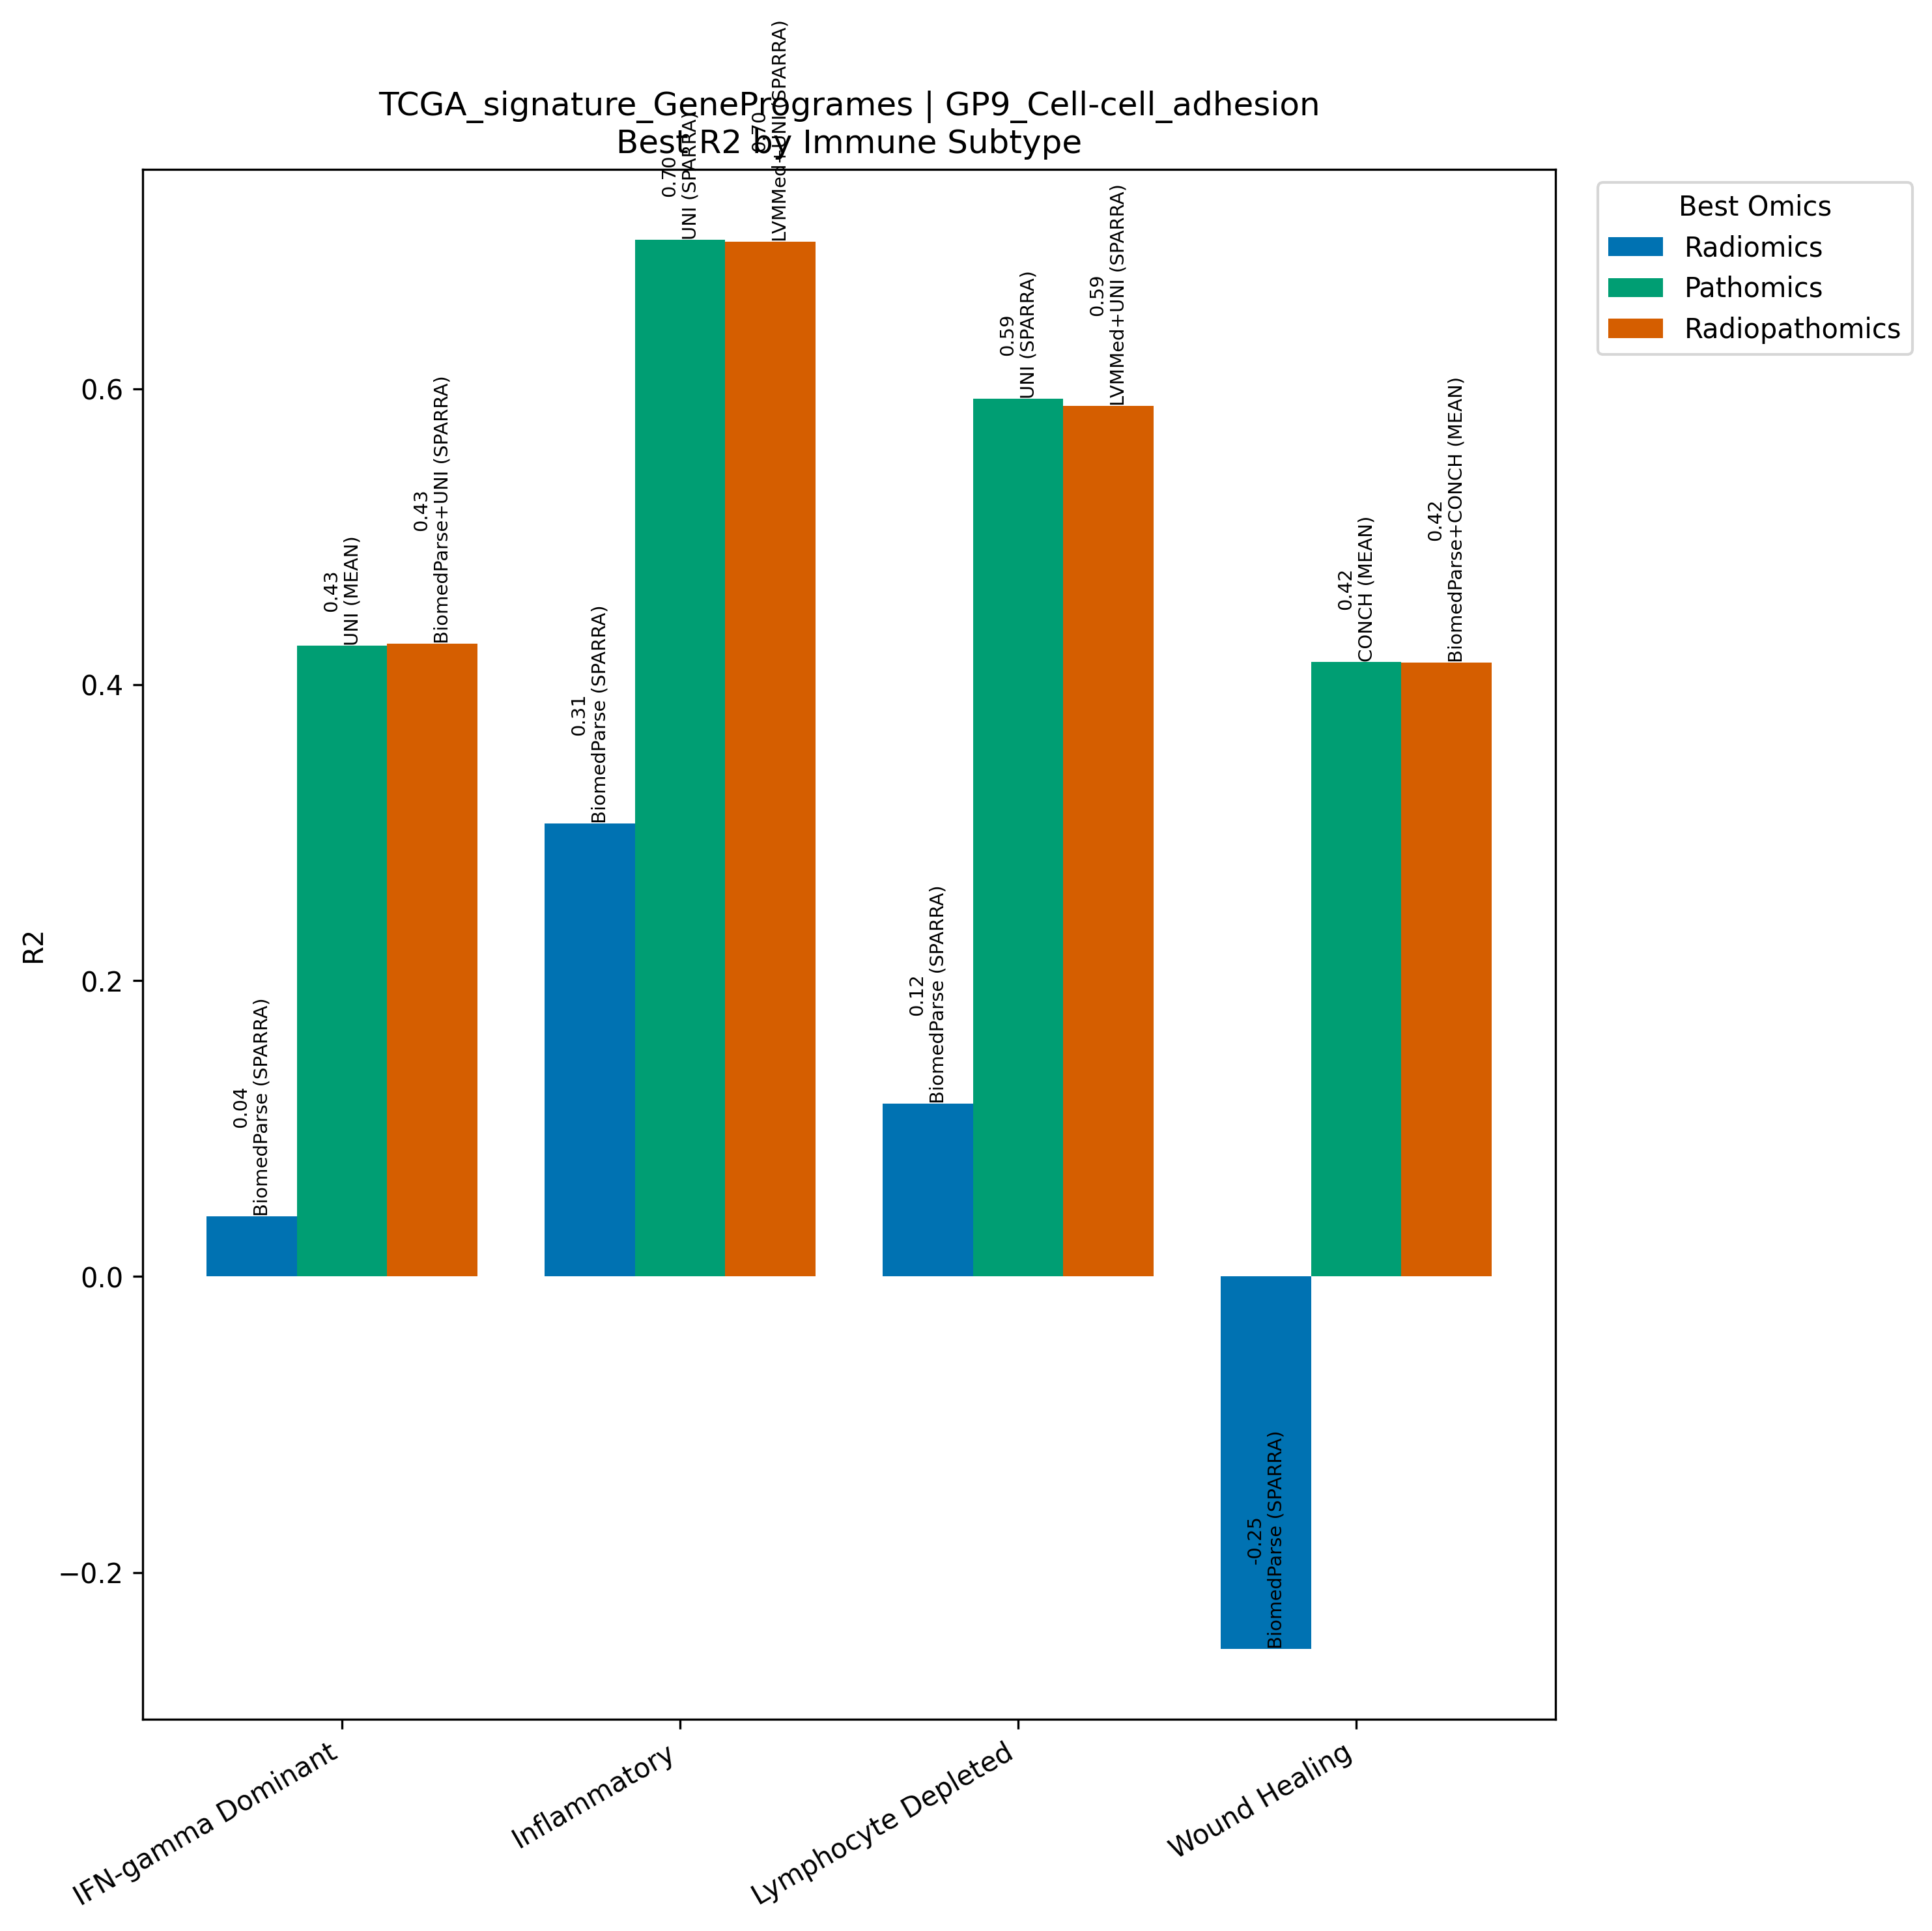

Source data for this figure (header and first rows):
Model, Omics, Subtype, R2, N
BiomedParse (SPARRA), Radiomics, IFN-gamma Dominant, 0.04088, 267
UNI (MEAN), Pathomics, IFN-gamma Dominant, 0.4265, 267
BiomedParse+UNI (SPARRA), Radiopathomics, IFN-gamma Dominant, 0.4277, 267
BiomedParse (SPARRA), Radiomics, Inflammatory, 0.3062, 311
UNI (SPARRA), Pathomics, Inflammatory, 0.701, 311
LVMMed+UNI (SPARRA), Radiopathomics, Inflammatory, 0.6997, 311
BiomedParse (SPARRA), Radiomics, Lymphocyte Depleted, 0.117, 94
UNI (SPARRA), Pathomics, Lymphocyte Depleted, 0.5934, 94
LVMMed+UNI (SPARRA), Radiopathomics, Lymphocyte Depleted, 0.5885, 94
BiomedParse (SPARRA), Radiomics, Wound Healing, -0.2518, 214
CONCH (MEAN), Pathomics, Wound Healing, 0.4156, 214
BiomedParse+CONCH (MEAN), Radiopathomics, Wound Healing, 0.4153, 214
